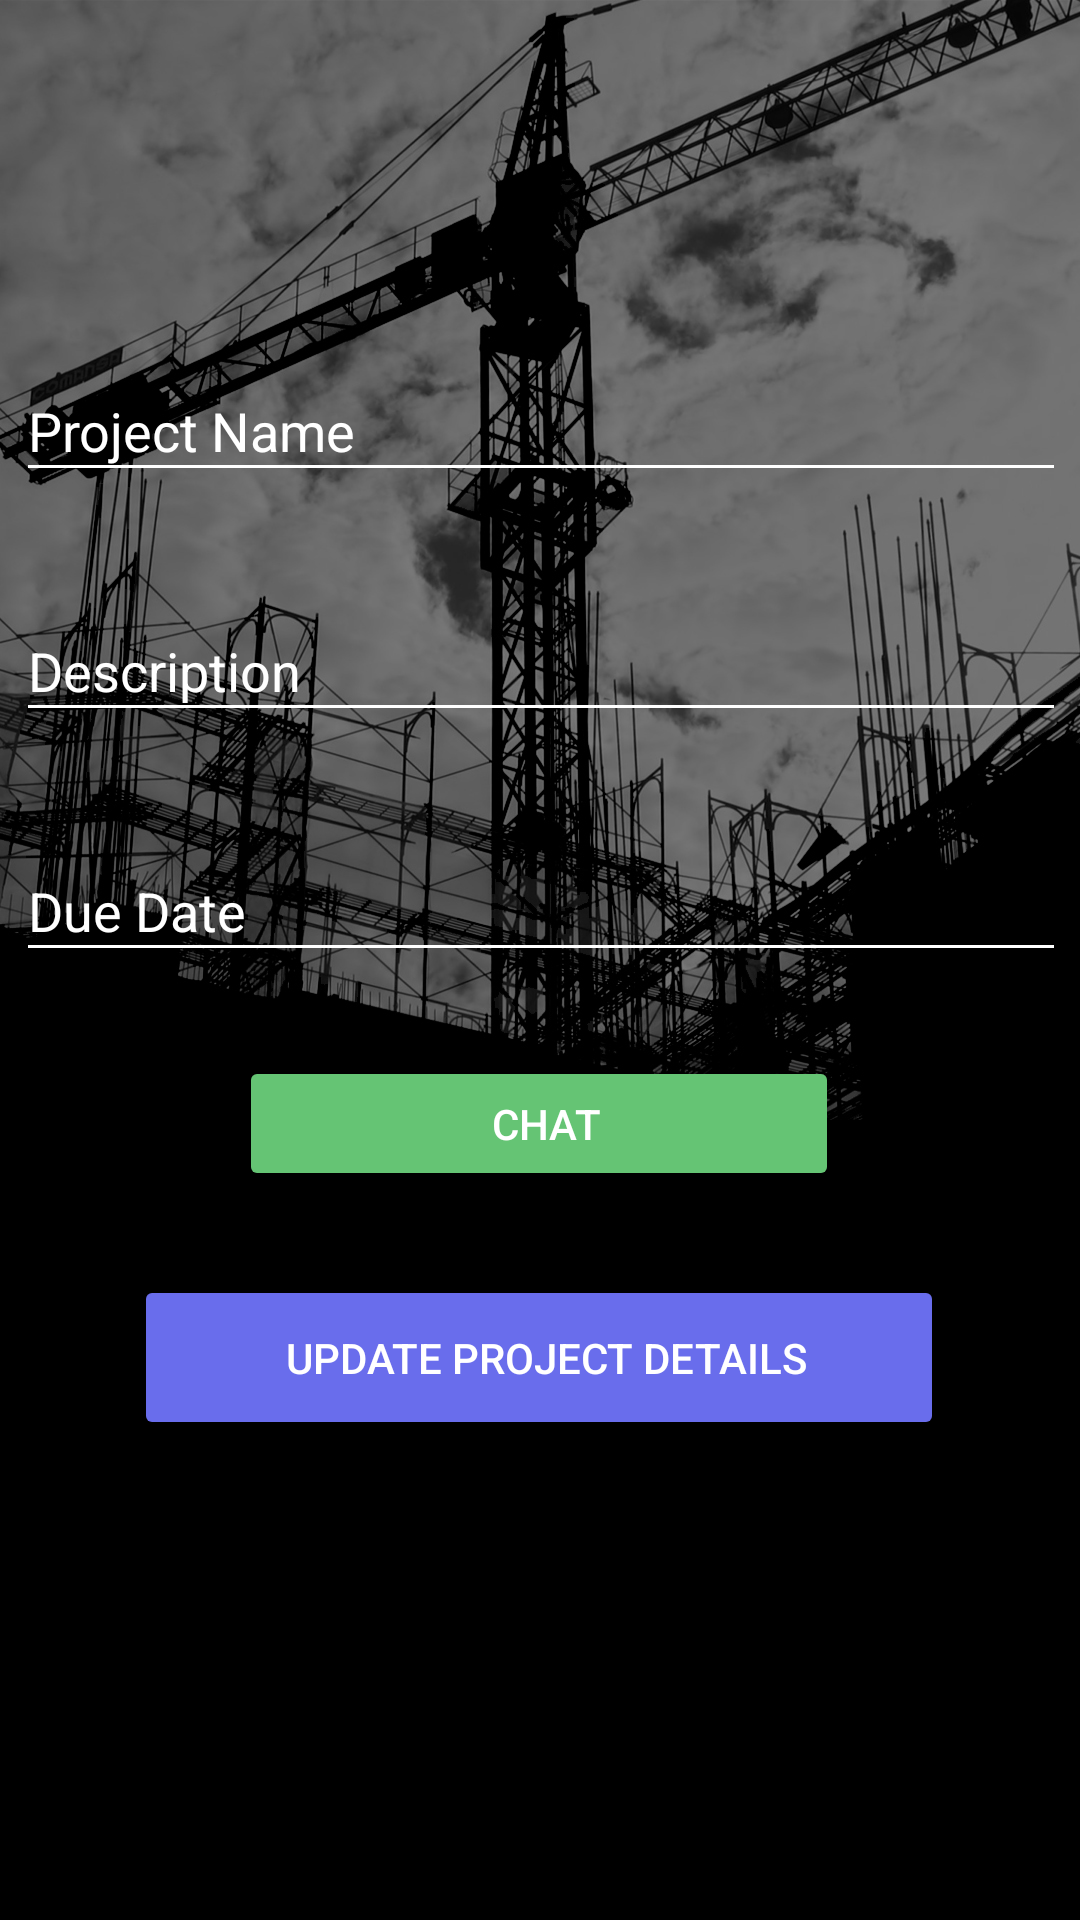

Produce the Android XML layout that renders to this screen, including the resource entries it uses.
<!-- AndroidManifest.xml: application theme AppTheme -->
<!-- res/layout/activity_project_details.xml -->
<?xml version="1.0" encoding="utf-8"?>
<android.support.constraint.ConstraintLayout xmlns:android="http://schemas.android.com/apk/res/android"
    xmlns:app="http://schemas.android.com/apk/res-auto"
    xmlns:tools="http://schemas.android.com/tools"
    android:layout_width="match_parent"
    android:layout_height="match_parent"
    tools:context=".ProjectDetailsActivity"
    android:background="@drawable/bg">

    <Button
        android:id="@+id/chatWithUsers"
        android:layout_width="200dp"
        android:layout_height="45dp"
        android:layout_marginEnd="8dp"
        android:layout_marginStart="8dp"
        android:layout_marginTop="28dp"
        android:backgroundTint="#65c474"
        android:text="Chat "
        android:textColor="@android:color/background_light"
        android:textSize="14sp"
        app:layout_constraintEnd_toEndOf="parent"
        app:layout_constraintHorizontal_bias="0.497"
        app:layout_constraintStart_toStartOf="parent"
        app:layout_constraintTop_toBottomOf="@+id/supAddress"
        android:paddingLeft="20dp"/>

    <Button
        android:id="@+id/updateDetails"
        android:layout_width="270dp"
        android:layout_height="55dp"
        android:layout_marginEnd="8dp"
        android:layout_marginStart="8dp"
        android:layout_marginTop="28dp"
        android:backgroundTint="#696dec"
        android:text="Update Project Details "
        android:textColor="@android:color/background_light"
        android:textSize="14sp"
        app:layout_constraintEnd_toEndOf="parent"
        app:layout_constraintHorizontal_bias="0.497"
        app:layout_constraintStart_toStartOf="parent"
        app:layout_constraintTop_toBottomOf="@+id/chatWithUsers"
        android:paddingLeft="20dp"/>

    <EditText
        android:id="@+id/supName"
        android:layout_width="350dp"
        android:layout_height="44dp"
        android:layout_marginEnd="8dp"
        android:layout_marginStart="8dp"
        android:layout_marginTop="120dp"

        android:drawablePadding="10dp"
        android:ems="10"
        android:hint="Project Name"
        android:inputType="text"
        app:layout_constraintEnd_toEndOf="parent"
        app:layout_constraintHorizontal_bias="0.488"
        app:layout_constraintStart_toStartOf="parent"
        app:layout_constraintTop_toTopOf="parent"
        android:textColor="#fff"
        android:textColorHint="#fff"
        android:backgroundTint="#fff"/>

    <EditText
        android:id="@+id/supEmail"
        android:layout_width="350dp"
        android:layout_height="44dp"
        android:layout_marginEnd="8dp"
        android:layout_marginStart="8dp"
        android:layout_marginTop="36dp"

        android:drawablePadding="10dp"
        android:ems="10"
        android:hint="Description"
        android:inputType="textEmailAddress"
        app:layout_constraintEnd_toEndOf="parent"
        app:layout_constraintHorizontal_bias="0.497"
        app:layout_constraintStart_toStartOf="parent"
        app:layout_constraintTop_toBottomOf="@+id/supName"
        android:textColor="#fff"
        android:textColorHint="#fff"
        android:backgroundTint="#fff"/>

    <EditText
        android:id="@+id/supAddress"
        android:layout_width="350dp"
        android:layout_height="44dp"
        android:layout_marginEnd="8dp"
        android:layout_marginStart="8dp"
        android:layout_marginTop="36dp"

        android:drawablePadding="10dp"
        android:ems="10"
        android:hint="Due Date"
        android:inputType="text"
        app:layout_constraintEnd_toEndOf="parent"
        app:layout_constraintHorizontal_bias="0.497"
        app:layout_constraintStart_toStartOf="parent"
        app:layout_constraintTop_toBottomOf="@+id/supEmail"
        android:textColor="#fff"
        android:textColorHint="#fff"
        android:backgroundTint="#fff"/>



</android.support.constraint.ConstraintLayout>
<!-- resources referenced by this layout -->
<resources>
  <!-- drawable bg: jpg bitmap (drawable, 395472 bytes) -->
  <style name="AppTheme" parent="Theme.AppCompat.Light.DarkActionBar">
          
          <item name="colorPrimary">@color/colorPrimary</item>
          <item name="colorPrimaryDark">@color/colorPrimaryDark</item>
          <item name="colorAccent">@color/colorAccent</item>
      </style>
  <color name="colorPrimary">#0e1228</color>
  <color name="colorPrimaryDark">#000000</color>
  <color name="colorAccent">#FF4081</color>
</resources>
